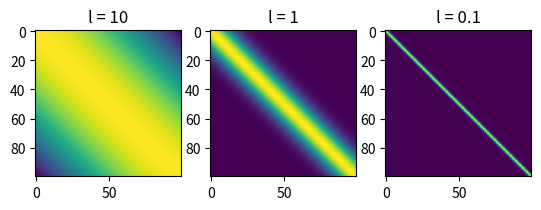

Recreate this plot in Python.
import numpy as np
import matplotlib.pyplot as plt

N = 100
X = np.linspace(0,10,N)
K = np.zeros([N,N])

def FindK(X,L):
    for i in range(N):
        for j in range(N):
            K[i,j] = np.exp(-1/(2*L**2) * (X[i]-X[j])**2 )
    return K


K = FindK(X,10.0)
plt.subplot(1,3,1)
plt.imshow(K)
plt.title('l = 10')

K = FindK(X,1.0)
plt.subplot(1,3,2)
plt.imshow(K)
plt.title('l = 1')

K = FindK(X,0.1)
plt.subplot(1,3,3)
plt.imshow(K)
plt.title('l = 0.1')

plt.show()
